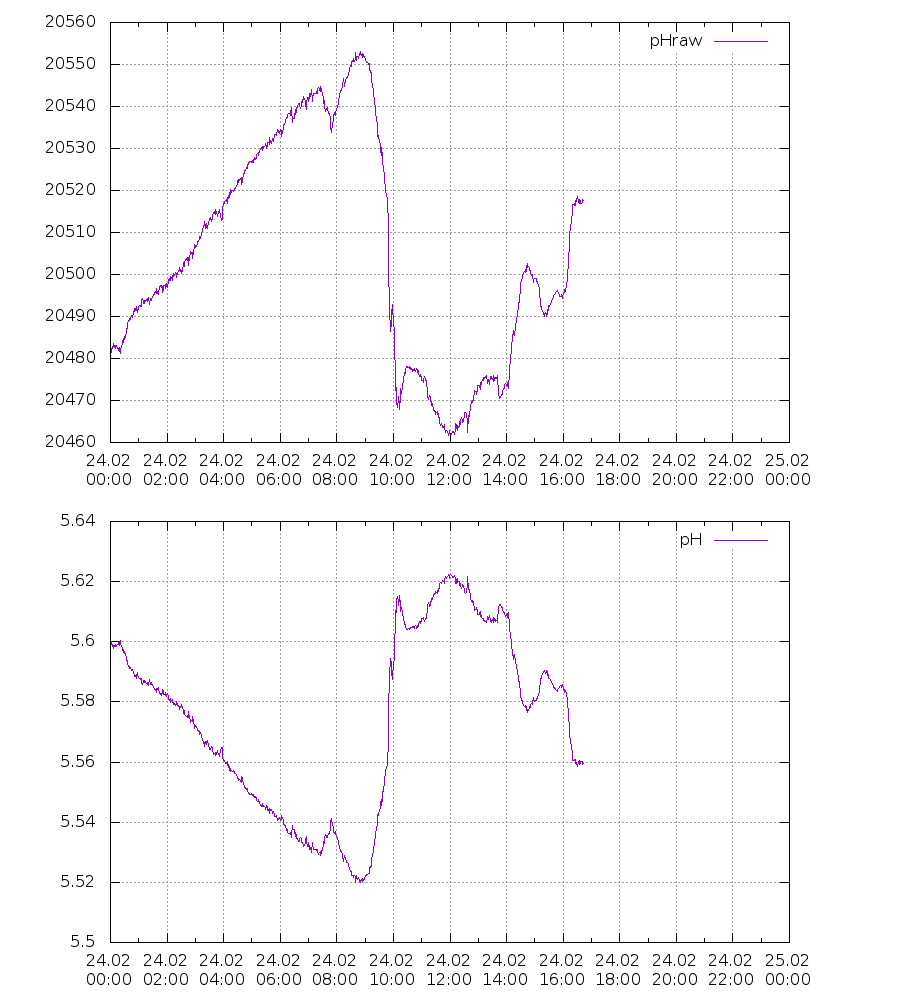

The table this chart was drawn from, first rows:
2021-02-24 00:00:02; 20481.19; 5.600484848022461; 
2021-02-24 00:01:15; 20482; 5.6; 
2021-02-24 00:02:29; 20482; 5.599; 
2021-02-24 00:03:44; 20482; 5.599; 
2021-02-24 00:04:57; 20483; 5.598; 
2021-02-24 00:06:11; 20483; 5.599; 
2021-02-24 00:07:25; 20483; 5.598; 
2021-02-24 00:08:39; 20483; 5.599; 
2021-02-24 00:09:53; 20482; 5.599; 
2021-02-24 00:11:07; 20483; 5.598; 
2021-02-24 00:12:21; 20483; 5.599; 
2021-02-24 00:13:35; 20483; 5.598; 
2021-02-24 00:14:49; 20482; 5.599; 
2021-02-24 00:16:03; 20482; 5.599; 
2021-02-24 00:17:16; 20482; 5.6; 
2021-02-24 00:18:30; 20482; 5.6; 
2021-02-24 00:19:44; 20483; 5.599; 
2021-02-24 00:20:58; 20481; 5.601; 
2021-02-24 00:22:12; 20482; 5.599; 
2021-02-24 00:23:26; 20483; 5.599; 
2021-02-24 00:24:40; 20484; 5.598; 
2021-02-24 00:25:54; 20484; 5.597; 
2021-02-24 00:27:08; 20485; 5.597; 
2021-02-24 00:28:22; 20484; 5.598; 
2021-02-24 00:29:36; 20485; 5.596; 
2021-02-24 00:30:49; 20486; 5.596; 
2021-02-24 00:32:03; 20485; 5.596; 
2021-02-24 00:33:17; 20487; 5.594; 
2021-02-24 00:34:31; 20487; 5.594; 
2021-02-24 00:35:45; 20487; 5.594; 
2021-02-24 00:36:59; 20488; 5.593; 
2021-02-24 00:38:13; 20489; 5.592; 
2021-02-24 00:39:27; 20489; 5.592; 
2021-02-24 00:40:41; 20489; 5.591; 
2021-02-24 00:41:55; 20489; 5.591; 
2021-02-24 00:43:09; 20489; 5.591; 
2021-02-24 00:44:23; 20490; 5.59; 
2021-02-24 00:45:37; 20490; 5.59; 
2021-02-24 00:46:51; 20490; 5.591; 
2021-02-24 00:48:04; 20491; 5.59; 
2021-02-24 00:49:19; 20491; 5.59; 
2021-02-24 00:50:33; 20492; 5.589; 
2021-02-24 00:51:46; 20491; 5.589; 
2021-02-24 00:53:00; 20492; 5.589; 
2021-02-24 00:54:14; 20492; 5.588; 
2021-02-24 00:55:28; 20492; 5.589; 
2021-02-24 00:56:42; 20491; 5.59; 
2021-02-24 00:57:56; 20492; 5.589; 
2021-02-24 00:59:10; 20492; 5.589; 
2021-02-24 01:00:24; 20492; 5.588; 
2021-02-24 01:01:38; 20493; 5.588; 
2021-02-24 01:02:52; 20492; 5.588; 
2021-02-24 01:04:05; 20493; 5.588; 
2021-02-24 01:05:19; 20492; 5.588; 
2021-02-24 01:06:33; 20494; 5.586; 
2021-02-24 01:07:47; 20494; 5.586; 
2021-02-24 01:09:01; 20493; 5.587; 
2021-02-24 01:10:15; 20493; 5.587; 
2021-02-24 01:11:29; 20494; 5.586; 
2021-02-24 01:12:42; 20493; 5.587; 
2021-02-24 01:13:56; 20494; 5.586; 
... 752 more rows
